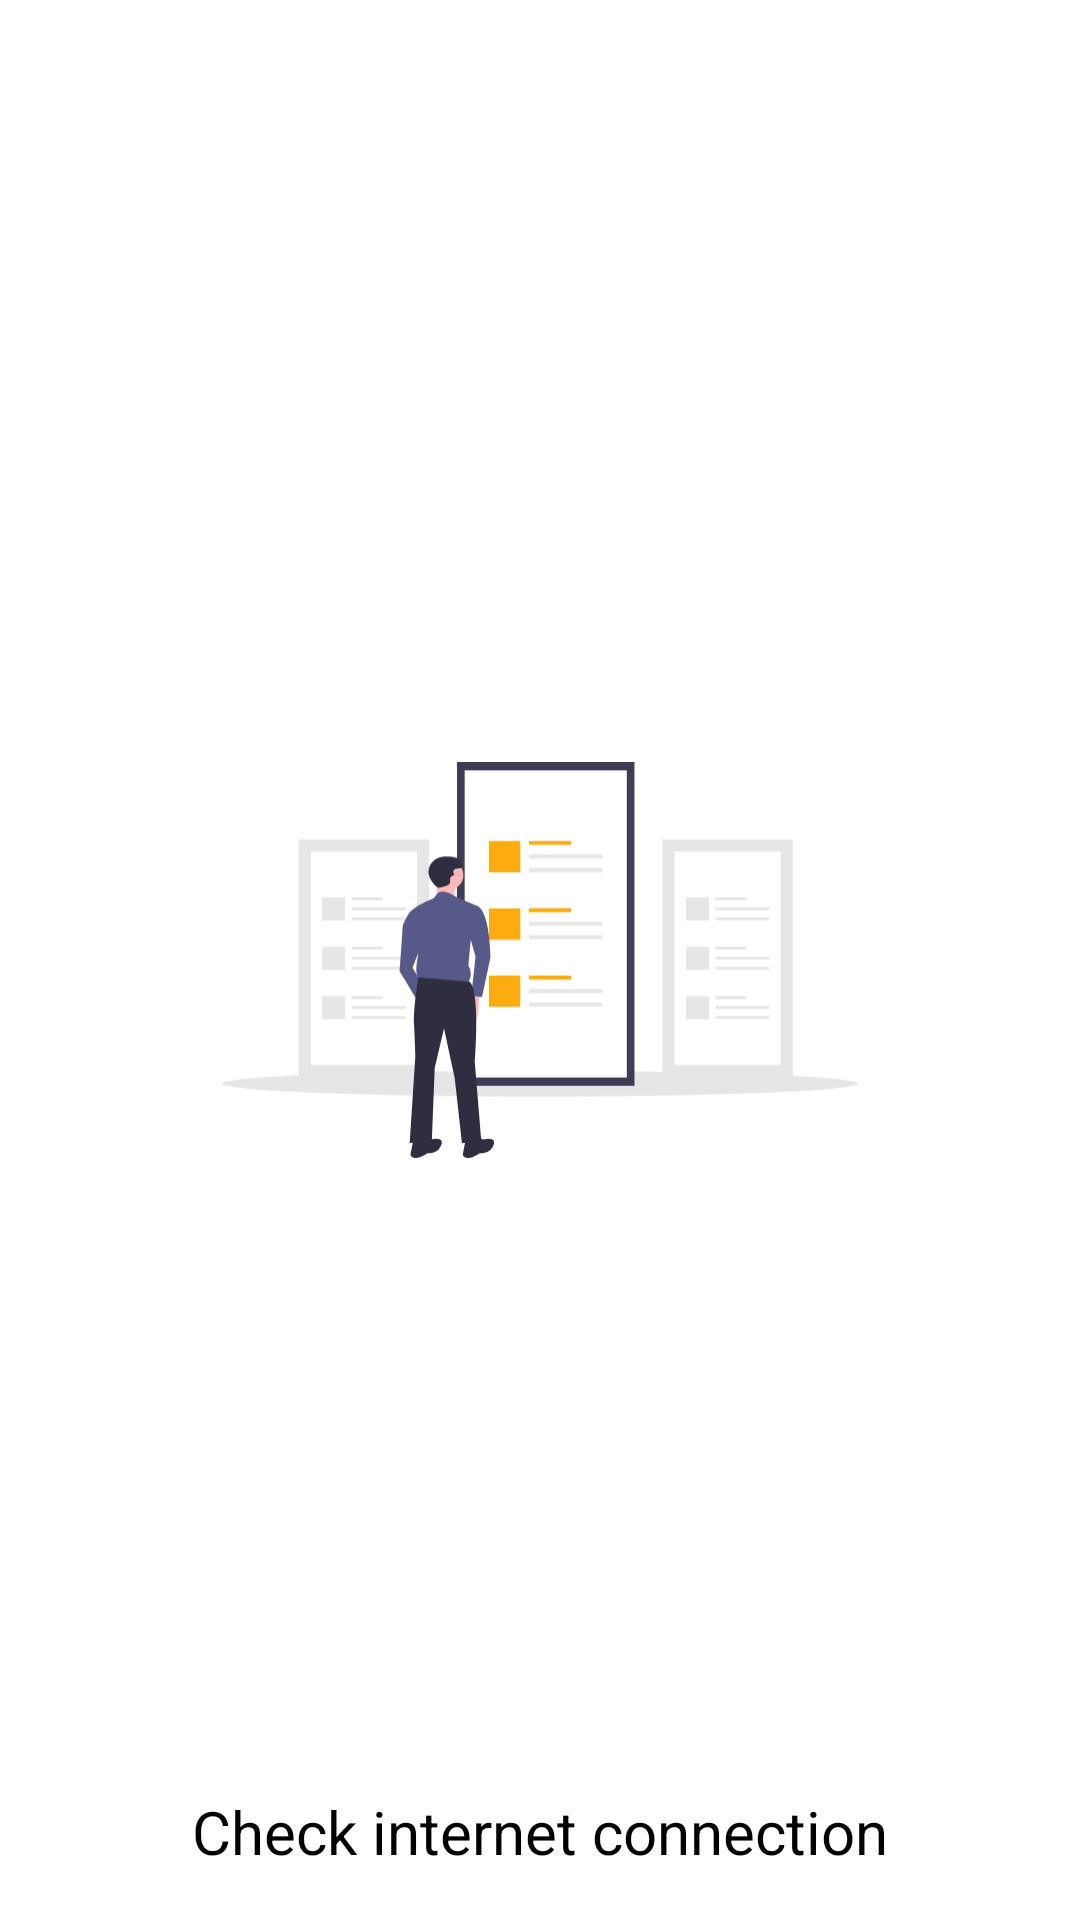

Produce the Android XML layout that renders to this screen, including the resource entries it uses.
<!-- AndroidManifest.xml: application theme AppTheme -->
<!-- res/layout/activity_splash_screen.xml -->
<?xml version="1.0" encoding="utf-8"?>
<androidx.constraintlayout.widget.ConstraintLayout xmlns:android="http://schemas.android.com/apk/res/android"
    xmlns:app="http://schemas.android.com/apk/res-auto"
    xmlns:tools="http://schemas.android.com/tools"
    android:layout_width="match_parent"
    android:layout_height="match_parent"
    android:background="@color/white"
    app:theme="@style/Theme.AppCompat"
    tools:context=".SplashScreen">

    <ImageView
        android:id="@+id/imageView"
        android:layout_width="212dp"
        android:layout_height="132dp"
        android:src="@drawable/ic_undraw_online_articles"
        app:layout_constraintBottom_toBottomOf="parent"
        app:layout_constraintEnd_toEndOf="parent"
        app:layout_constraintHorizontal_bias="0.5"
        app:layout_constraintStart_toStartOf="parent"
        app:layout_constraintTop_toTopOf="parent" />

    <TextView
        android:id="@+id/checkInternetConnection"
        android:layout_width="wrap_content"
        android:layout_height="wrap_content"
        android:layout_marginBottom="16dp"
        android:text="Check internet connection"
        android:textColor="@color/darkBlack"
        android:textSize="20sp"
        app:layout_constraintBottom_toBottomOf="parent"
        app:layout_constraintEnd_toEndOf="parent"
        app:layout_constraintStart_toStartOf="parent" />

</androidx.constraintlayout.widget.ConstraintLayout>
<!-- resources referenced by this layout -->
<resources>
  <color name="darkBlack">#000</color>
  <color name="white">#fff</color>
  <!-- drawable ic_undraw_online_articles: vector/xml drawable (drawable, 6438 chars, omitted) -->
  <style name="AppTheme" parent="Theme.AppCompat.DayNight.NoActionBar">
          
          <item name="colorPrimary">@color/colorPrimary</item>
          <item name="colorPrimaryDark">@color/colorPrimaryDark</item>
          <item name="colorAccent">@color/colorAccent</item>
      </style>
  <color name="colorPrimary">#44AF69</color>
  <color name="colorPrimaryDark">#FCAB10</color>
  <color name="colorAccent">#2B9EB3</color>
</resources>
